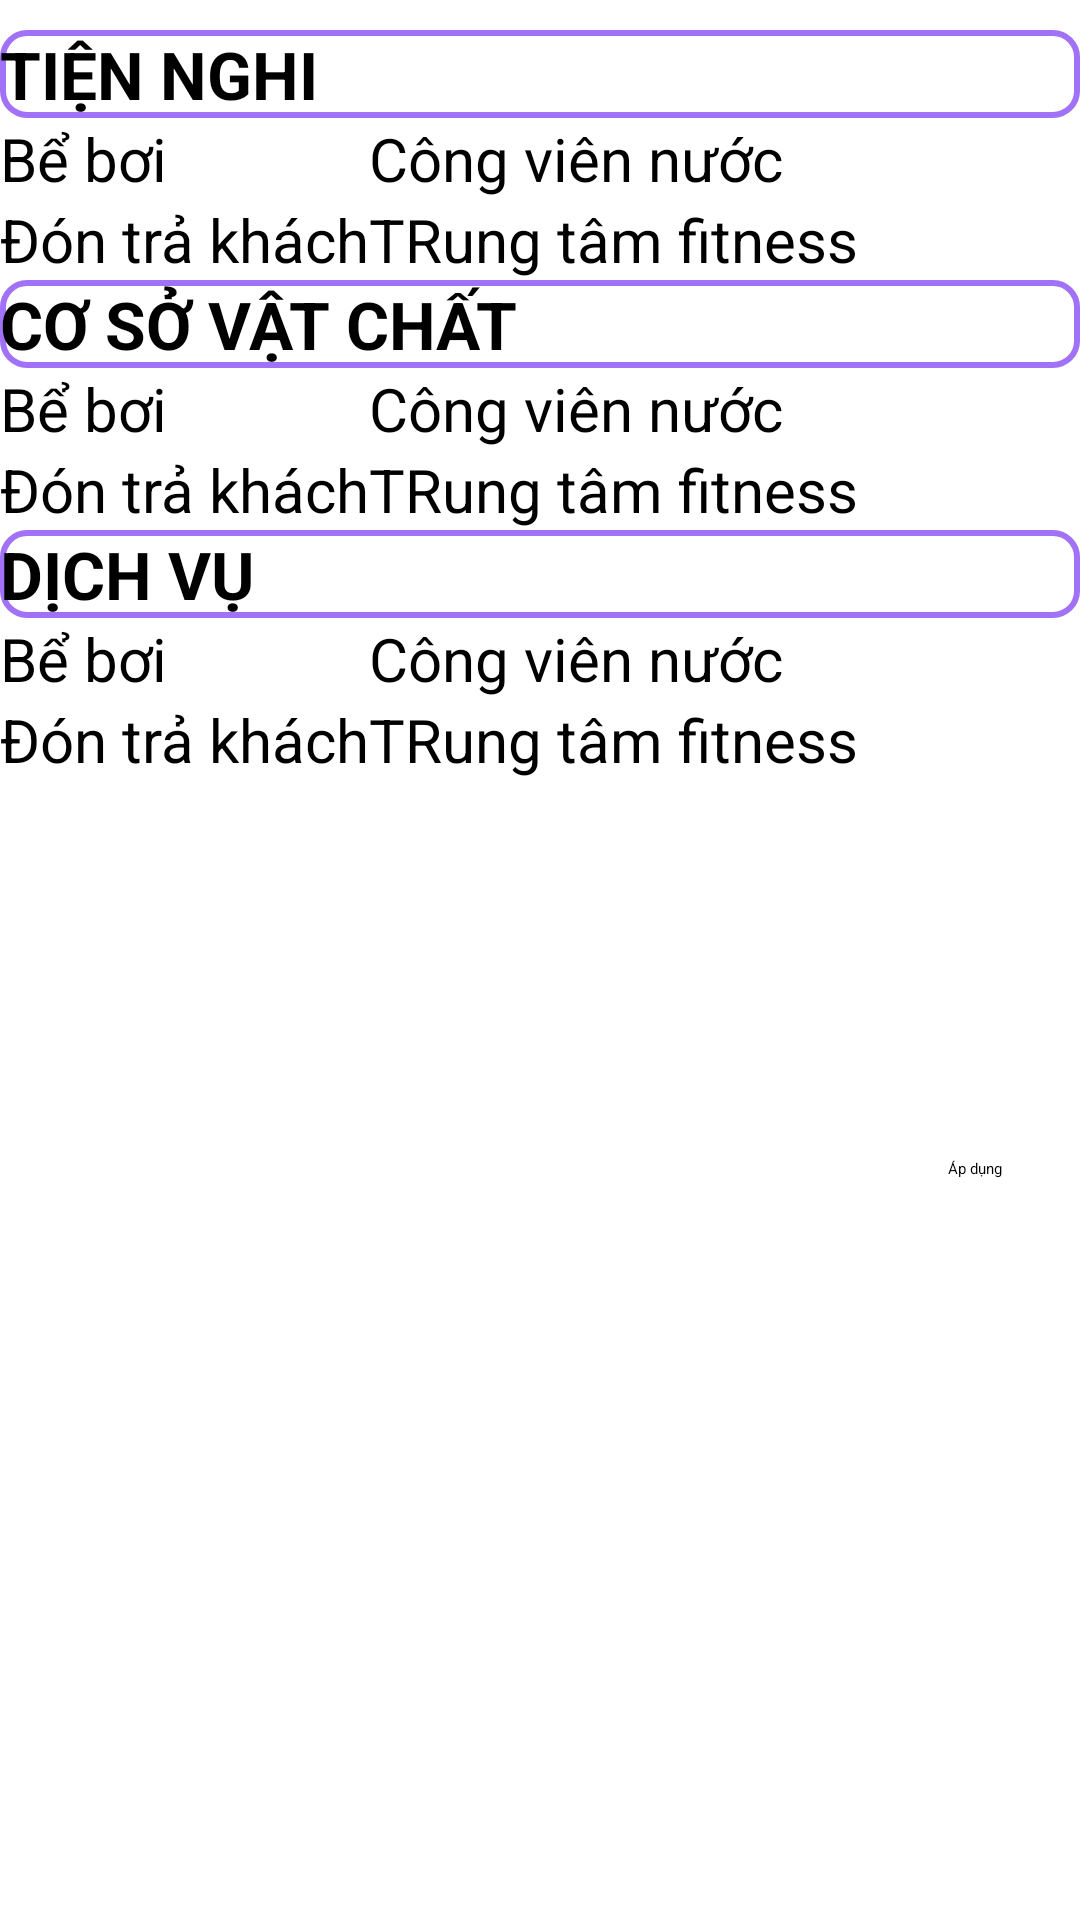

Android layout source for this screen:
<!-- AndroidManifest.xml: application theme Theme.Hotelbooking -->
<!-- res/layout/activity_filter.xml -->
<?xml version="1.0" encoding="utf-8"?>
<RelativeLayout xmlns:android="http://schemas.android.com/apk/res/android" xmlns:tools="http://schemas.android.com/tools"
    android:layout_width="match_parent"
    android:layout_height="match_parent" tools:context=".FilterActivity"
    android:orientation="vertical">
    <TextView
        android:id="@+id/tw1"
        android:text="TIỆN NGHI"
        android:textSize="22dp"
        android:textStyle="bold"
        android:layout_marginTop="10dp"
        android:layout_width="match_parent"
        android:layout_height="wrap_content"
        android:background="@drawable/filter"
        />
    <CheckBox
        android:id="@+id/ck1"
        android:text="Bể bơi"
        android:textSize="20dp"
        android:layout_width="wrap_content"
        android:layout_height="wrap_content"
        android:layout_below="@id/tw1"
        />
    <CheckBox
        android:id="@+id/ck2"
        android:text="Đón trả khách"
        android:textSize="20dp"
        android:layout_alignLeft="@id/ck1"
        android:layout_below="@id/ck1"
        android:layout_width="wrap_content"
        android:layout_height="wrap_content"
        />
    <CheckBox
        android:id="@+id/ck3"
        android:text="Công viên nước"
        android:textSize="20dp"
        android:layout_alignTop="@id/ck1"
        android:layout_alignLeft="@id/ck4"
        android:layout_width="wrap_content"
        android:layout_height="wrap_content"
        />
    <CheckBox
        android:id="@+id/ck4"
        android:text="TRung tâm fitness"
        android:textSize="20dp"
        android:layout_alignTop="@id/ck2"
        android:layout_toRightOf="@id/ck2"
        android:layout_width="wrap_content"
        android:layout_height="wrap_content"
        />
    <TextView
        android:id="@+id/tw2"
        android:text="CƠ SỞ VẬT CHẤT"
        android:textSize="22dp"
        android:textStyle="bold"
        android:background="@drawable/filter"
        android:layout_below="@id/ck2"
        android:layout_width="match_parent"
        android:layout_height="wrap_content"
        />
    <CheckBox
        android:id="@+id/ck5"
        android:text="Bể bơi"
        android:textSize="20dp"
        android:layout_width="wrap_content"
        android:layout_height="wrap_content"
        android:layout_below="@id/tw2"
        />
    <CheckBox
        android:id="@+id/ck6"
        android:text="Đón trả khách"
        android:textSize="20dp"
        android:layout_alignLeft="@id/ck5"
        android:layout_below="@id/ck5"
        android:layout_width="wrap_content"
        android:layout_height="wrap_content"
        />
    <CheckBox
        android:id="@+id/ck7"
        android:text="Công viên nước"
        android:textSize="20dp"
        android:layout_alignTop="@id/ck5"
        android:layout_alignLeft="@id/ck8"
        android:layout_width="wrap_content"
        android:layout_height="wrap_content"
        />
    <CheckBox
        android:id="@+id/ck8"
        android:text="TRung tâm fitness"
        android:textSize="20dp"
        android:layout_alignTop="@id/ck6"
        android:layout_toRightOf="@id/ck6"
        android:layout_width="wrap_content"
        android:layout_height="wrap_content"
        />
    <TextView
        android:id="@+id/tw3"
        android:text="DỊCH VỤ"
        android:textSize="22dp"
        android:textStyle="bold"
        android:background="@drawable/filter"
        android:layout_width="match_parent"
        android:layout_height="wrap_content"
        android:layout_below="@id/ck6"
        />
    <CheckBox
        android:id="@+id/ck9"
        android:text="Bể bơi"
        android:textSize="20dp"
        android:layout_width="wrap_content"
        android:layout_height="wrap_content"
        android:layout_below="@id/tw3"
        />
    <CheckBox
        android:id="@+id/ck10"
        android:text="Đón trả khách"
        android:textSize="20dp"
        android:layout_alignLeft="@id/ck9"
        android:layout_below="@id/ck9"
        android:layout_width="wrap_content"
        android:layout_height="wrap_content"
        />
    <CheckBox
        android:id="@+id/ck11"
        android:text="Công viên nước"
        android:textSize="20dp"
        android:layout_alignTop="@id/ck9"
        android:layout_alignLeft="@id/ck12"
        android:layout_width="wrap_content"
        android:layout_height="wrap_content"
        />
    <CheckBox
        android:id="@+id/ck12"
        android:text="TRung tâm fitness"
        android:textSize="20dp"
        android:layout_alignTop="@id/ck10"
        android:layout_toRightOf="@id/ck10"
        android:layout_width="wrap_content"
        android:layout_height="wrap_content"
        />

    <Button
        android:id="@+id/btfilter"
        android:layout_width="wrap_content"
        android:layout_height="wrap_content"
        android:layout_alignParentEnd="true"
        android:layout_alignParentBottom="true"
        android:layout_marginEnd="26dp"
        android:layout_marginBottom="247dp"
        android:text="Áp dụng" />
</RelativeLayout>
<!-- resources referenced by this layout -->
<resources>
  <!-- drawable filter (drawable) -->
  <shape xmlns:android="http://schemas.android.com/apk/res/android"
      android:shape="rectangle">
      <solid android:color="@android:color/transparent" />
      <corners android:radius="8dp" />
      <stroke
          android:width="2dp"
          android:color="#A272F6" /> 
  </shape>
</resources>
